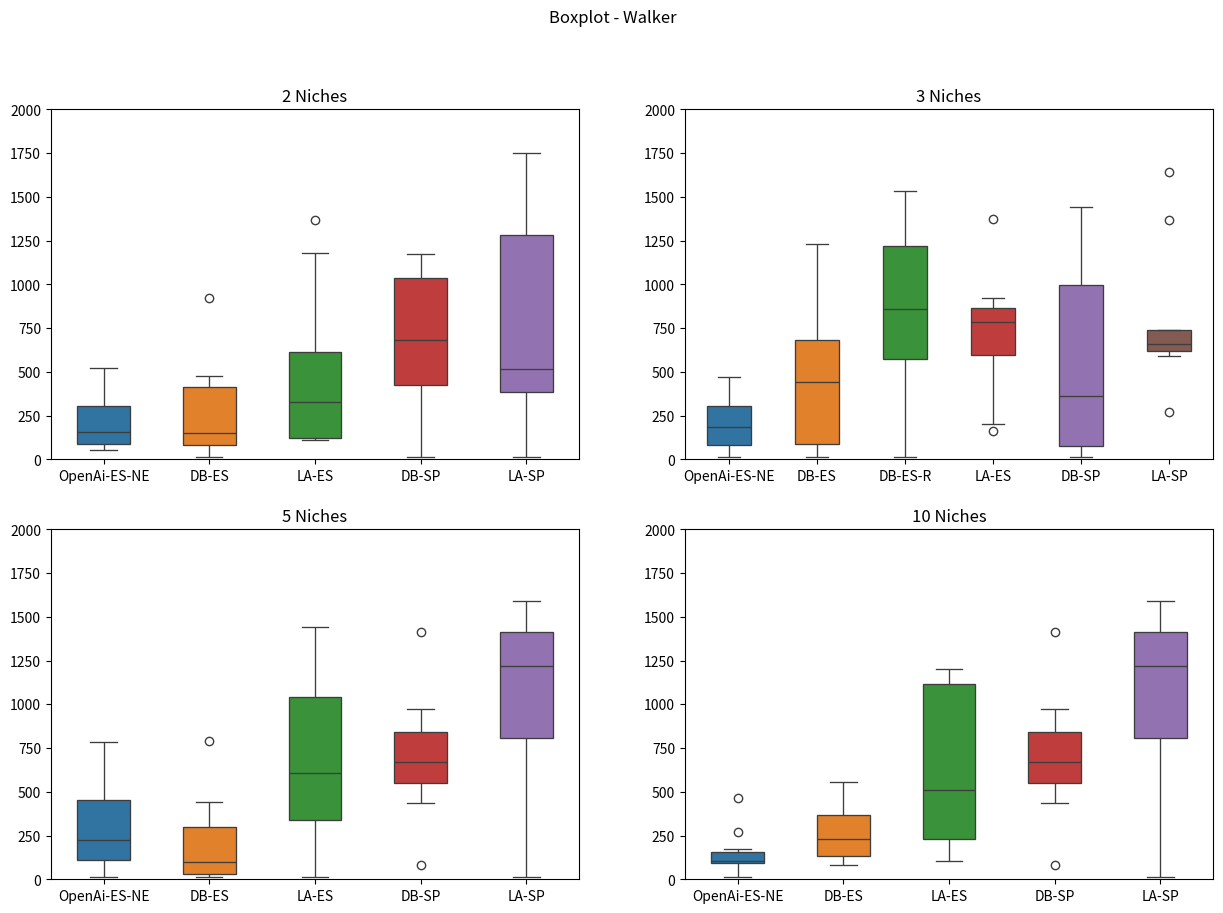

Here is the Python script that generated this plot:
import matplotlib.pyplot as plt
import seaborn as sns

brenda2 = [284.92, 94.55 , 523.27, 508.98, 70.91 , 55.09 , 106.83, 209.38, 83.13 , 310.64]
davi2 = [111.59, 119.59, 390.45, 920.62, 422.62, 12.20 , 26.41 , 75.05 , 180.49, 478.04]
larissa2 = [118.79 ,620.39 ,589.44 ,1177.23,122.24 ,112.89 ,254.57 ,112.73 ,402.21 ,1365.03]
super_davi2 = [108.99 , 1122.09, 681.37 , 782.30 , 1140.09, 12.34  , 598.31 , 364.65 , 679.76 , 1175.42]
super_larissa2 = [14.37  , 364.13 , 520.61 , 512.21 , 1500.18, 435.07 , 619.68 , 370.00 , 1580.70, 1752.64]

brenda3 = [12.80 , 11.98 , 74.62 , 471.60, 237.86, 104.35, 372.94, 196.51, 169.33, 324.70]
davi3 = [12.60  , 83.13  , 88.45  , 703.30 , 435.81 , 82.70  , 447.04 , 1228.85, 610.88 , 869.95 ]
random_davi3 = [12.46  , 888.82 , 1265.24, 505.56 , 825.87 , 720.00 , 526.47 , 1072.33, 1468.38, 1531.24]
larissa3 = [718.81 , 614.22 , 920.25 , 848.58 , 588.62 , 160.63 , 1373.55, 199.94 , 854.87 , 870.88 ]
super_davi3 = [1210.80, 973.53 , 12.50  , 58.66  , 12.19  , 309.14 , 1002.83, 1443.90, 127.00 , 416.87 ]
super_larissa3 = [741.34 , 668.10 , 588.62 , 1369.87, 1642.38, 727.13 , 270.20 , 644.54 , 648.38 , 608.35 ]

brenda5 = [120.44, 105.92, 424.59, 784.00, 692.93, 12.19 , 73.15 , 275.48, 168.76, 460.39]
davi5 = [12.01 , 72.93 , 106.26, 439.61, 787.42, 12.31 , 11.12 , 90.06 , 299.08, 287.48]
larissa5 = [14.58  , 172.29 , 576.46 , 1385.97, 299.27 , 1443.33, 1133.08, 456.65 , 634.15 , 757.37 ]
super_davi5 = [789.16 , 660.36 , 83.25, 512.67 , 971.75 , 1412.65, 856.36 , 438.62 , 659.33 , 676.94 ]
super_larissa5 = [11.82  , 1179.68, 755.75 , 1409.34, 1410.98, 787.56 , 861.88 , 1581.81, 1263.18, 1590.91]

brenda10 = [10.63 , 92.26 , 268.29, 91.36 , 102.00, 172.82, 102.04, 11.08 , 465.51, 103.24]
davi10 = [134.69, 82.09 , 397.70, 325.77, 140.38, 314.99, 135.86, 383.11, 103.04, 555.45]
larissa10 = [232.45 ,1119.44,512.75 ,106.27 ,105.27 ,463.79 ,1118.21, 767.63 ,1202.95]
super_davi10 = [789.16 , 660.36 , 83.25, 512.67 , 971.75 , 1412.65, 856.36 , 438.62 , 659.33 , 676.94 ]
super_larissa10 = [11.82  , 1179.68, 755.75 , 1409.34, 1410.98, 787.56 , 861.88 , 1581.81, 1263.18, 1590.91]

data = [[brenda2, davi2,  larissa2, super_davi2, super_larissa2],
        [brenda3, davi3, random_davi3, larissa3, super_davi3, super_larissa3],
        [brenda5, davi5, larissa5, super_davi5, super_larissa5],
        [brenda10, davi10, larissa10, super_davi10, super_larissa10]]

fig, axes = plt.subplots(2, 2, figsize=(15, 10)) 

fig.suptitle('Boxplot - Walker')

axes[0, 0].set_title('2 Niches')
sea = sns.boxplot(ax=axes[0, 0], data=data[0], width=(0.5), linewidth=(0.95))
sea.set(xticklabels=['OpenAi-ES-NE', 'DB-ES', 'LA-ES', 'DB-SP', 'LA-SP'])
sea.set_ylim([0, 2000])

axes[0, 1].set_title('3 Niches')
sea = sns.boxplot(ax=axes[0, 1], data=data[1], width=(0.5), linewidth=(0.95))
sea.set(xticklabels=['OpenAi-ES-NE', 'DB-ES', 'DB-ES-R', 'LA-ES', 'DB-SP', 'LA-SP'])
sea.set_ylim([0, 2000])

axes[1, 0].set_title('5 Niches')
sea = sns.boxplot(ax=axes[1, 0], data=data[2], width=(0.5), linewidth=(0.95))
sea.set(xticklabels=['OpenAi-ES-NE', 'DB-ES', 'LA-ES', 'DB-SP', 'LA-SP'])
sea.set_ylim([0, 2000])

axes[1, 1].set_title('10 Niches')
sea = sns.boxplot(ax=axes[1, 1], data=data[3], width=(0.5), linewidth=(0.95))
sea.set(xticklabels=['OpenAi-ES-NE', 'DB-ES', 'LA-ES', 'DB-SP', 'LA-SP'])
sea.set_ylim([0, 2000])

plt.savefig('walker.png')
